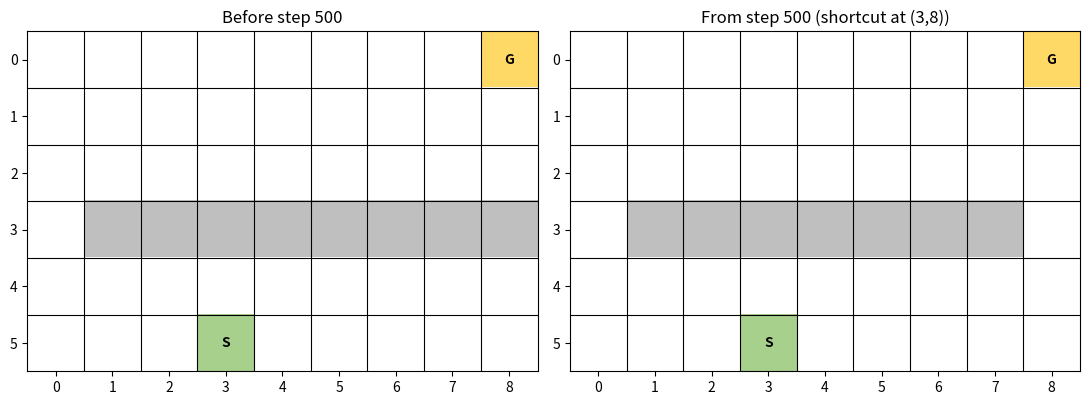

Write Python code to recreate this figure.
"""
Grid: 6 rows x 9 columns, 0-indexed, row 0 at the top.
  Start S = (5, 3)
  Goal  G = (0, 8)
  Reward: +1 on the transition into G, 0 otherwise.
  Walls before step 500: row 3, columns 1..8  (only column 0 open)
  Walls after  step 500: row 3, columns 1..7  (column 0 and the new shortcut at column 8 open)
"""

ROWS, COLS = 6, 9
START = (5, 3)
GOAL = (0, 8)
CHANGE_STEP = 500

# actions as (d_row, d_col); row 0 is the top, so "up" decreases the row index
ACTIONS = [(-1, 0), (1, 0), (0, -1), (0, 1)]
ACTION_NAMES = ["up", "down", "left", "right"]
N_ACTIONS = len(ACTIONS)

WALLS_BEFORE = frozenset((3, c) for c in range(1, 9))  # (3,1) .. (3,8)
WALLS_AFTER = frozenset((3, c) for c in range(1, 8))   # (3,1) .. (3,7)


class ChangingMaze:
    """6x9 gridworld whose wall opens a shortcut after `change_step` time steps."""

    def __init__(self, change_step=CHANGE_STEP):
        self.rows, self.cols = ROWS, COLS
        self.start, self.goal = START, GOAL
        self.change_step = change_step
        self.n_actions = N_ACTIONS
        self.reset()

    # ------------------------------------------------------------------ state
    def reset(self):
        """Restore the original maze, put the agent at S and zero the clock."""
        self.t = 0
        self.walls = WALLS_BEFORE
        self.state = self.start
        return self.state

    @property
    def changed(self):
        return self.walls is WALLS_AFTER

    def open_shortcut(self):
        self.walls = WALLS_AFTER

    def states(self):
        """All non-wall cells under the current layout."""
        return [(r, c) for r in range(self.rows) for c in range(self.cols)
                if (r, c) not in self.walls]

    # -------------------------------------------------------------- dynamics
    def next_cell(self, state, action):
        """Deterministic move: bumping into a wall or the border leaves the agent in place."""
        dr, dc = ACTIONS[action]
        r, c = state[0] + dr, state[1] + dc
        if not (0 <= r < self.rows and 0 <= c < self.cols) or (r, c) in self.walls:
            return state
        return (r, c)

    def step(self, action):
        """
        Take one real time step.

        Returns (next_state, reward, reached_goal). On reaching G the returned
        next_state is G (so the agent can treat it as terminal in its update),
        while the environment itself has already moved the agent back to S.
        """
        next_state = self.next_cell(self.state, action)
        reached_goal = next_state == self.goal
        reward = 1.0 if reached_goal else 0.0

        self.state = self.start if reached_goal else next_state

        self.t += 1
        if self.t == self.change_step:
            self.open_shortcut()

        return next_state, reward, reached_goal

    # ------------------------------------------------------------- rendering
    def render(self, agent=True):
        """ASCII picture of the current layout: '#' wall, S start, G goal, A agent."""
        lines = ["    " + " ".join(str(c) for c in range(self.cols))]
        for r in range(self.rows):
            row = []
            for c in range(self.cols):
                cell = (r, c)
                if agent and cell == self.state and cell != self.start:
                    row.append("A")
                elif cell in self.walls:
                    row.append("#")
                elif cell == self.start:
                    row.append("S")
                elif cell == self.goal:
                    row.append("G")
                else:
                    row.append(".")
            lines.append(f"{r:>2}  " + " ".join(row))
        return "\n".join(lines)


def plot_layouts(path="figures/maze_layouts.png"):
    """Side-by-side figure of the maze before and after the shortcut opens."""
    import os

    import matplotlib.pyplot as plt
    from matplotlib.colors import ListedColormap

    cmap = ListedColormap(["white", "#bfbfbf", "#a8d08d", "#ffd966"])  # open, wall, S, G
    fig, axes = plt.subplots(1, 2, figsize=(11, 4))
    for ax, walls, title in [
        (axes[0], WALLS_BEFORE, f"Before step {CHANGE_STEP}"),
        (axes[1], WALLS_AFTER, f"From step {CHANGE_STEP} (shortcut at (3,8))"),
    ]:
        grid = [[0] * COLS for _ in range(ROWS)]
        for r, c in walls:
            grid[r][c] = 1
        grid[START[0]][START[1]] = 2
        grid[GOAL[0]][GOAL[1]] = 3
        ax.imshow(grid, cmap=cmap, vmin=0, vmax=3)
        ax.text(START[1], START[0], "S", ha="center", va="center", fontweight="bold")
        ax.text(GOAL[1], GOAL[0], "G", ha="center", va="center", fontweight="bold")
        ax.set_xticks(range(COLS))
        ax.set_yticks(range(ROWS))
        ax.set_xticks([x - 0.5 for x in range(1, COLS)], minor=True)
        ax.set_yticks([y - 0.5 for y in range(1, ROWS)], minor=True)
        ax.grid(which="minor", color="black", lw=0.8)
        ax.tick_params(which="minor", length=0)
        ax.set_title(title)
    fig.tight_layout()
    os.makedirs(os.path.dirname(path), exist_ok=True)
    fig.savefig(path, dpi=150)
    plt.close(fig)
    return path


if __name__ == "__main__":
    env = ChangingMaze()
    print(f"Maze before step {env.change_step}:")
    print(env.render(agent=False))

    # --- sanity checks -----------------------------------------------------
    assert env.next_cell(START, 0) == (4, 3)            # up into open cell
    assert env.next_cell((4, 3), 0) == (4, 3)           # up into wall -> stay
    assert env.next_cell((4, 8), 0) == (4, 8)           # shortcut still closed
    assert env.next_cell((4, 0), 0) == (3, 0)           # left gap is open
    assert env.next_cell(START, 1) == START             # off the bottom edge -> stay
    assert env.next_cell((0, 0), 2) == (0, 0)           # off the left edge -> stay

    env.state = (0, 7)
    s2, r, done = env.step(3)                           # right into G
    assert (s2, r, done) == (GOAL, 1.0, True) and env.state == START

    # run the clock to the change step and confirm the wall opens exactly then
    env.reset()
    for _ in range(CHANGE_STEP - 1):
        env.step(1)                                     # bump the bottom wall
    assert not env.changed and env.t == CHANGE_STEP - 1
    env.step(1)
    assert env.changed and env.t == CHANGE_STEP
    assert env.next_cell((4, 8), 0) == (3, 8)           # shortcut now open
    assert env.next_cell((4, 7), 0) == (4, 7)           # rest of the wall unchanged

    print(f"\nMaze from step {env.change_step}:")
    print(env.render(agent=False))
    print("\nAll environment checks passed.")
    print(f"Saved layout figure to {plot_layouts()}")
